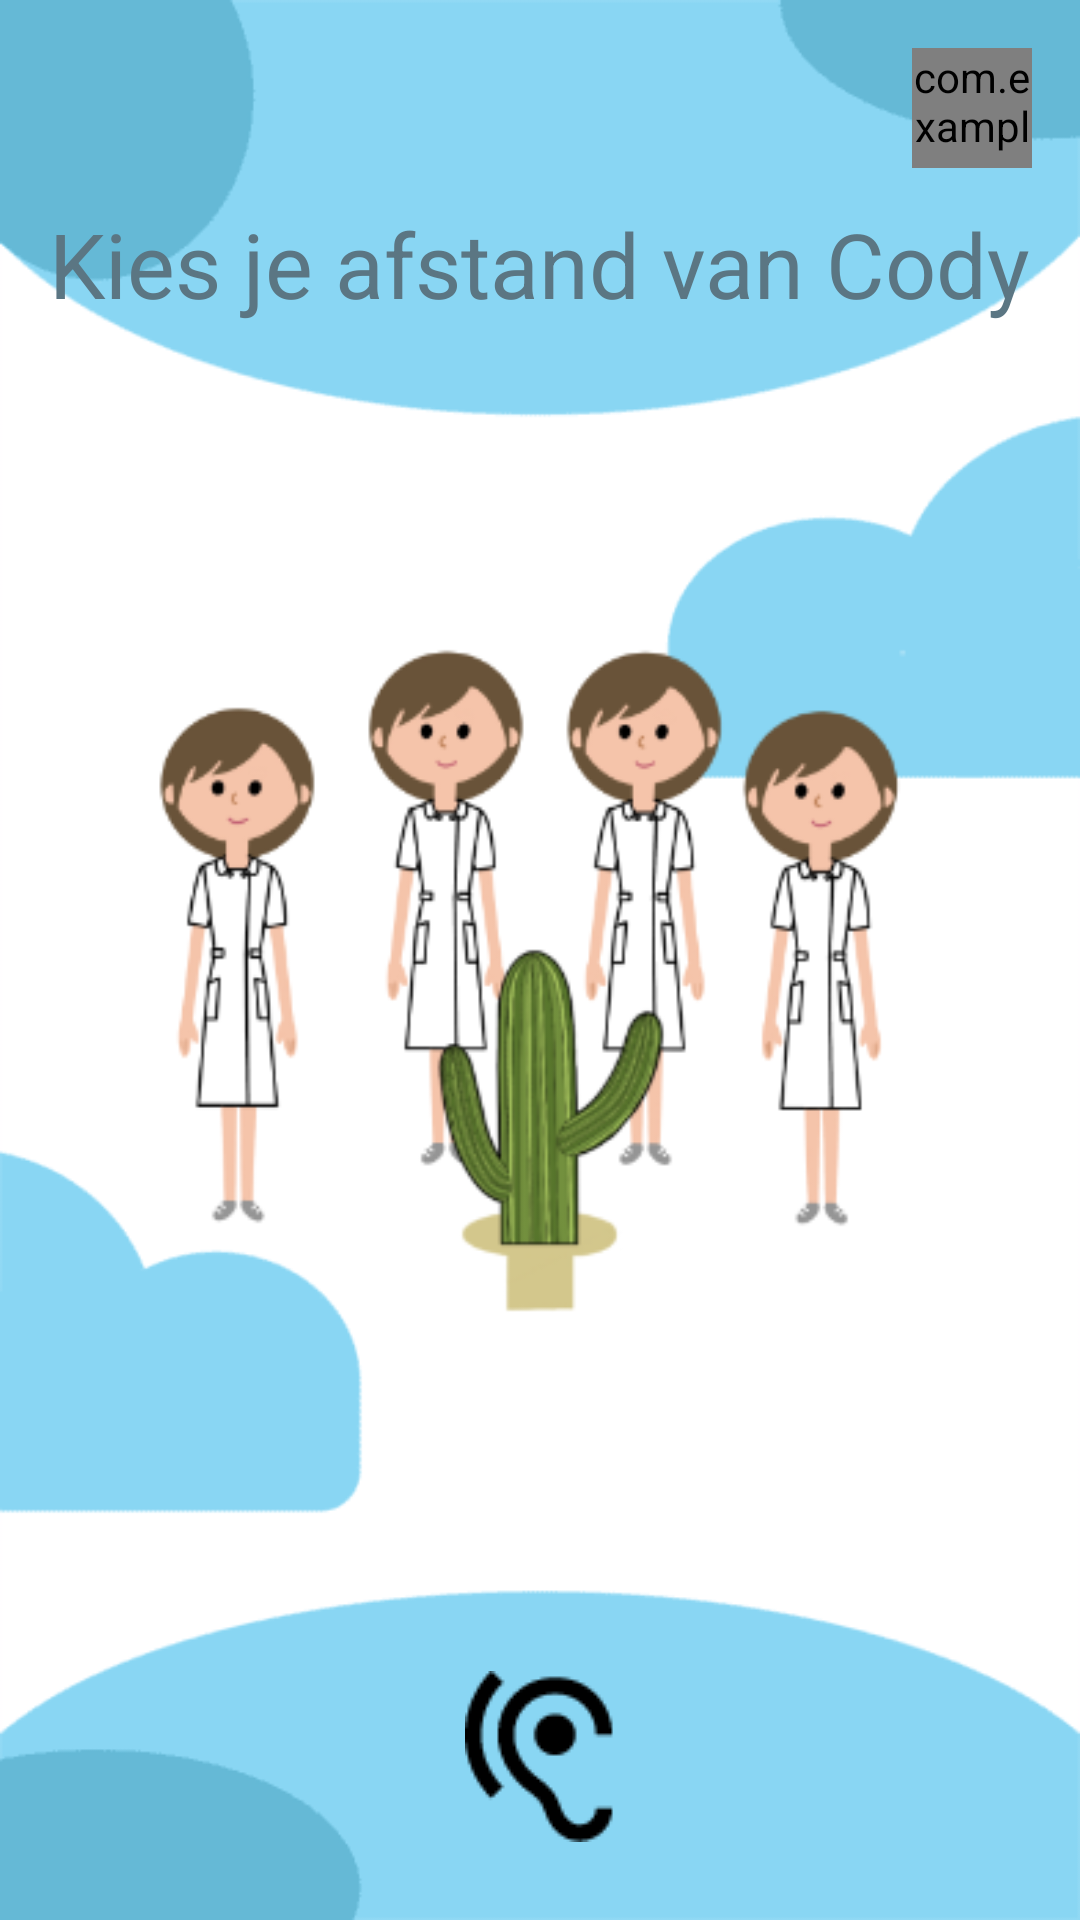

Android layout source for this screen:
<!-- AndroidManifest.xml: application theme Theme.CodeAcadamyGroepje -->
<!-- res/layout/activity_lo_choose_distance.xml -->
<?xml version="1.0" encoding="utf-8"?>
<RelativeLayout xmlns:android="http://schemas.android.com/apk/res/android"
    xmlns:app="http://schemas.android.com/apk/res-auto"
    xmlns:tools="http://schemas.android.com/tools"
    android:id="@+id/lo_choose_distance"
    android:layout_width="match_parent"
    android:layout_height="match_parent"
    tools:context="com.example.levendOrganogram.LoChooseDistanceActivity"
    android:background="@drawable/background_blue">

    
    <com.example.components.GlobalListeningFeedbackButton
        android:id="@+id/listeningButton"
        android:layout_width="120px"
        android:layout_height="120px"
        android:layout_alignParentTop="true"
        android:layout_alignParentEnd="true"
        android:layout_marginTop="16dp"
        android:layout_marginEnd="16dp"
        android:background="@drawable/mic_listening" />

    <TextView
        android:id="@+id/text_view_case_title"
        android:layout_width="353dp"
        android:layout_height="76dp"
        android:layout_marginTop="@dimen/topMargin"
        android:layout_centerHorizontal="true"
        android:gravity="center"
        android:text="Kies je afstand van Cody"
        android:textColor="@color/textColor"
        android:textSize="30sp"
        app:layout_constraintBottom_toBottomOf="parent"
        app:layout_constraintEnd_toEndOf="parent" />

    <ImageButton
        android:id="@+id/hearButton"
        android:layout_width="wrap_content"
        android:layout_height="wrap_content"
        android:layout_alignParentBottom="true"
        android:layout_centerHorizontal="true"
        android:layout_marginBottom="26dp"
        android:background="#00FFFFFF"
        app:srcCompat="@drawable/pictogram_oortje" />

    <ImageView
        android:id="@+id/wvieTutorialImage"
        android:layout_width="319dp"
        android:layout_height="270dp"
        android:layout_centerInParent="true"
        app:srcCompat="@drawable/lo_explanation" />



</RelativeLayout>
<!-- resources referenced by this layout -->
<resources>
  <color name="textColor">#5b7683</color>
  <dimen name="topMargin">50dp</dimen>
  <!-- drawable background_blue: png bitmap (drawable, 3810 bytes) -->
  <!-- drawable lo_explanation: png bitmap (drawable, 62079 bytes) -->
  <!-- drawable mic_listening: png bitmap (drawable, 1209 bytes) -->
  <!-- drawable pictogram_oortje: png bitmap (drawable, 1365 bytes) -->
  <style name="Theme.CodeAcadamyGroepje" parent="Base.Theme.CodeAcadamyGroepje" />
  <style name="Base.Theme.CodeAcadamyGroepje" parent="Theme.Material3.DayNight.NoActionBar">
          
          
      </style>
</resources>
